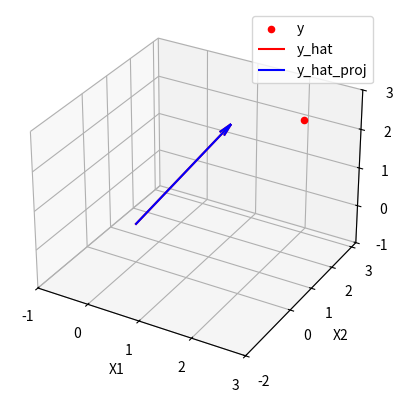

Reproduce this figure in Python.
"""
Explores the relationship between linear regression (OLS) and orthogonal projection
"""

import numpy as np
import matplotlib.pyplot as plt
from mpl_toolkits.mplot3d import Axes3D
from scipy import stats

# Let's make up a simple dataset to explore this, based on section 3.3.1 of https://bookdown.org/ts_robinson1994/10EconometricTheorems/linear_projection.html
X = np.array([[3, 1], [1, 1], [1, 1]]) # 3 observations, 2 features each
y = np.array([1, 2, 2]) # 3 observations, scalar response

# Perform the linear regression based on the least squares formula
# Note: Beta Hat is equal to B0 = slope, B1 = intercept (since X1 is a constant)
beta_hat = np.linalg.inv(X.T @ X) @ X.T @ y
y_hat = X @ beta_hat

# Orthogonal Projection
# We define the projection matrix to be: P = X(X'X)^(-1)X'
P = X @ np.linalg.inv(X.T @ X) @ X.T

# We compute y_hat by using the projection matrix
y_hat_proj = P @ y

# The residual (squared is what we want to minimize)
residual = y - y_hat_proj

# We verify that the X' * residual is close to orthogonal to the column space of X, meaning, it is 0
orthogonality = np.allclose(X.T @ residual, 0)
print(f"Residuals are orthogonal to the column space of X: {orthogonality}")

# Now, let's visualize each of these vectors
fig = plt.figure()
ax = fig.add_subplot(111, projection='3d')

# Let's visualize y (the observed values), y_hat (the predicted values), and the 2D plane (span of X)
ax.scatter(2, 3, 2, label='y', color='red')
# Note: only one of y_hat or y_hat_proj is needed, but we visualize to show they are the same
ax.quiver(0, 0, 0, y_hat[0], y_hat[1], y_hat[2], color='red', label='y_hat', arrow_length_ratio=0.1)
ax.quiver(0, 0, 0, y_hat_proj[0], y_hat_proj[1], y_hat_proj[2], color='blue', label='y_hat_proj', arrow_length_ratio=0.1)

# Style stuff
ax.pbaspect = 'orthographic'
ax.set_xticks([-1, 0, 1, 2, 3])
ax.set_yticks([-2, 0, 1, 2, 3])
ax.set_zticks([-1, 0, 1, 2, 3])
# Each axis is one observation
ax.set_xlabel('X1')
ax.set_ylabel('X2')
ax.set_zlabel('X3')

ax.legend()
plt.show()

# Now, let's check that our slope and intercept (Beta Hat) are the same as the ones we would get from scipy's linear regression
slope, intercept, r_value, p_value, std_err = stats.linregress(X[:, 0], y)
beta_hat_scipy = np.array([slope, intercept])
print(f"Assert that beta_hat and beta_hat_scipy are the same: {np.allclose(beta_hat, beta_hat_scipy)}")